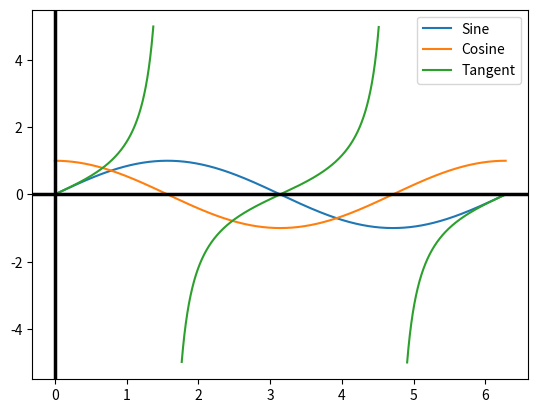

Write Python code to recreate this figure.
#!/usr/bin/env python
# coding: utf-8

# In[ ]:


'''
[redacted]
Created: 09/08/2019
Course: FE595
Assignment 1: Python Refresher
'''


# In[1]:


import numpy as np
import matplotlib.pyplot as plt


# In[20]:


# Taking one period (2 * pi) on X-axis
X = np.arange(0, 2 * np.pi, 0.001)

# Sine and Cosine plot for one period
sine = np.sin(X)
cosine = np.cos(X)
tangent = np.tan(X)

# tangent = np.tan(2*(X - np.pi/2))
threshold = 5
tangent[tangent>threshold] = np.inf
tangent[tangent<-threshold] = np.inf
# In[ ]:
# Generating plot
plt.plot(X, sine, X, cosine, X, tangent)
plt.subplot().legend(['Sine','Cosine', 'Tangent'])  
plt.subplot().axvline(x = 0, color = 'black', lw = 2.5)
plt.subplot().axhline(y = 0, color = 'black', lw = 2.5)

plt.show()



